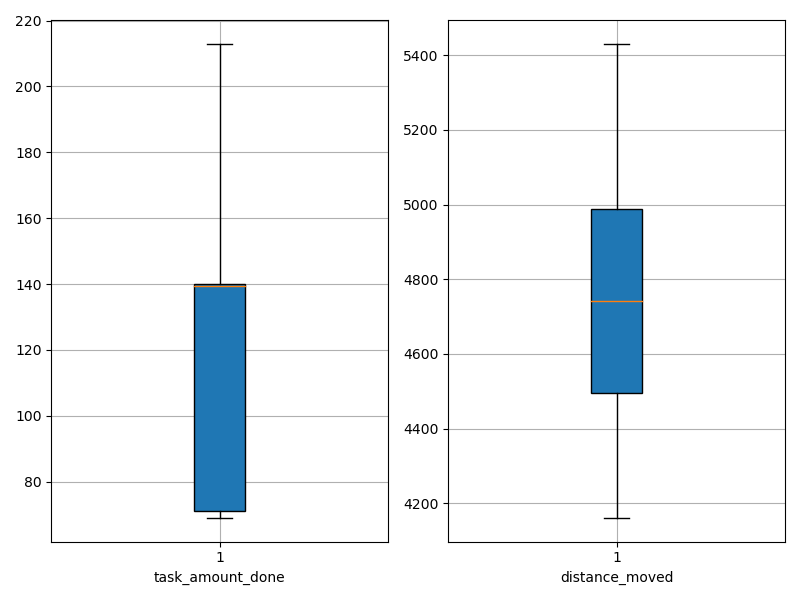

Data behind this chart, as committed beside it:
agent_id, task_amount_done, distance_moved
0, 139.0, 4759
1, 213.0, 4609
2, 140.0, 4372
3, 139.0, 4516
4, 141.0, 4479
5, 70.0, 5007
6, 70.0, 5328
7, 211.0, 4575
8, 140.0, 4169
9, 71.0, 5239
10, 139.0, 4887
11, 140.0, 4419
12, 137.0, 4753
13, 140.0, 4458
14, 70.0, 4201
15, 140.0, 4926
16, 140.0, 4796
17, 142.0, 4489
18, 139.0, 4845
19, 71.0, 5431
20, 71.0, 5373
21, 140.0, 4161
22, 209.0, 4532
23, 141.0, 4618
24, 140.0, 4730
25, 69.0, 5287
26, 209.0, 4629
27, 69.0, 4849
28, 70.0, 5176
29, 70.0, 5252
